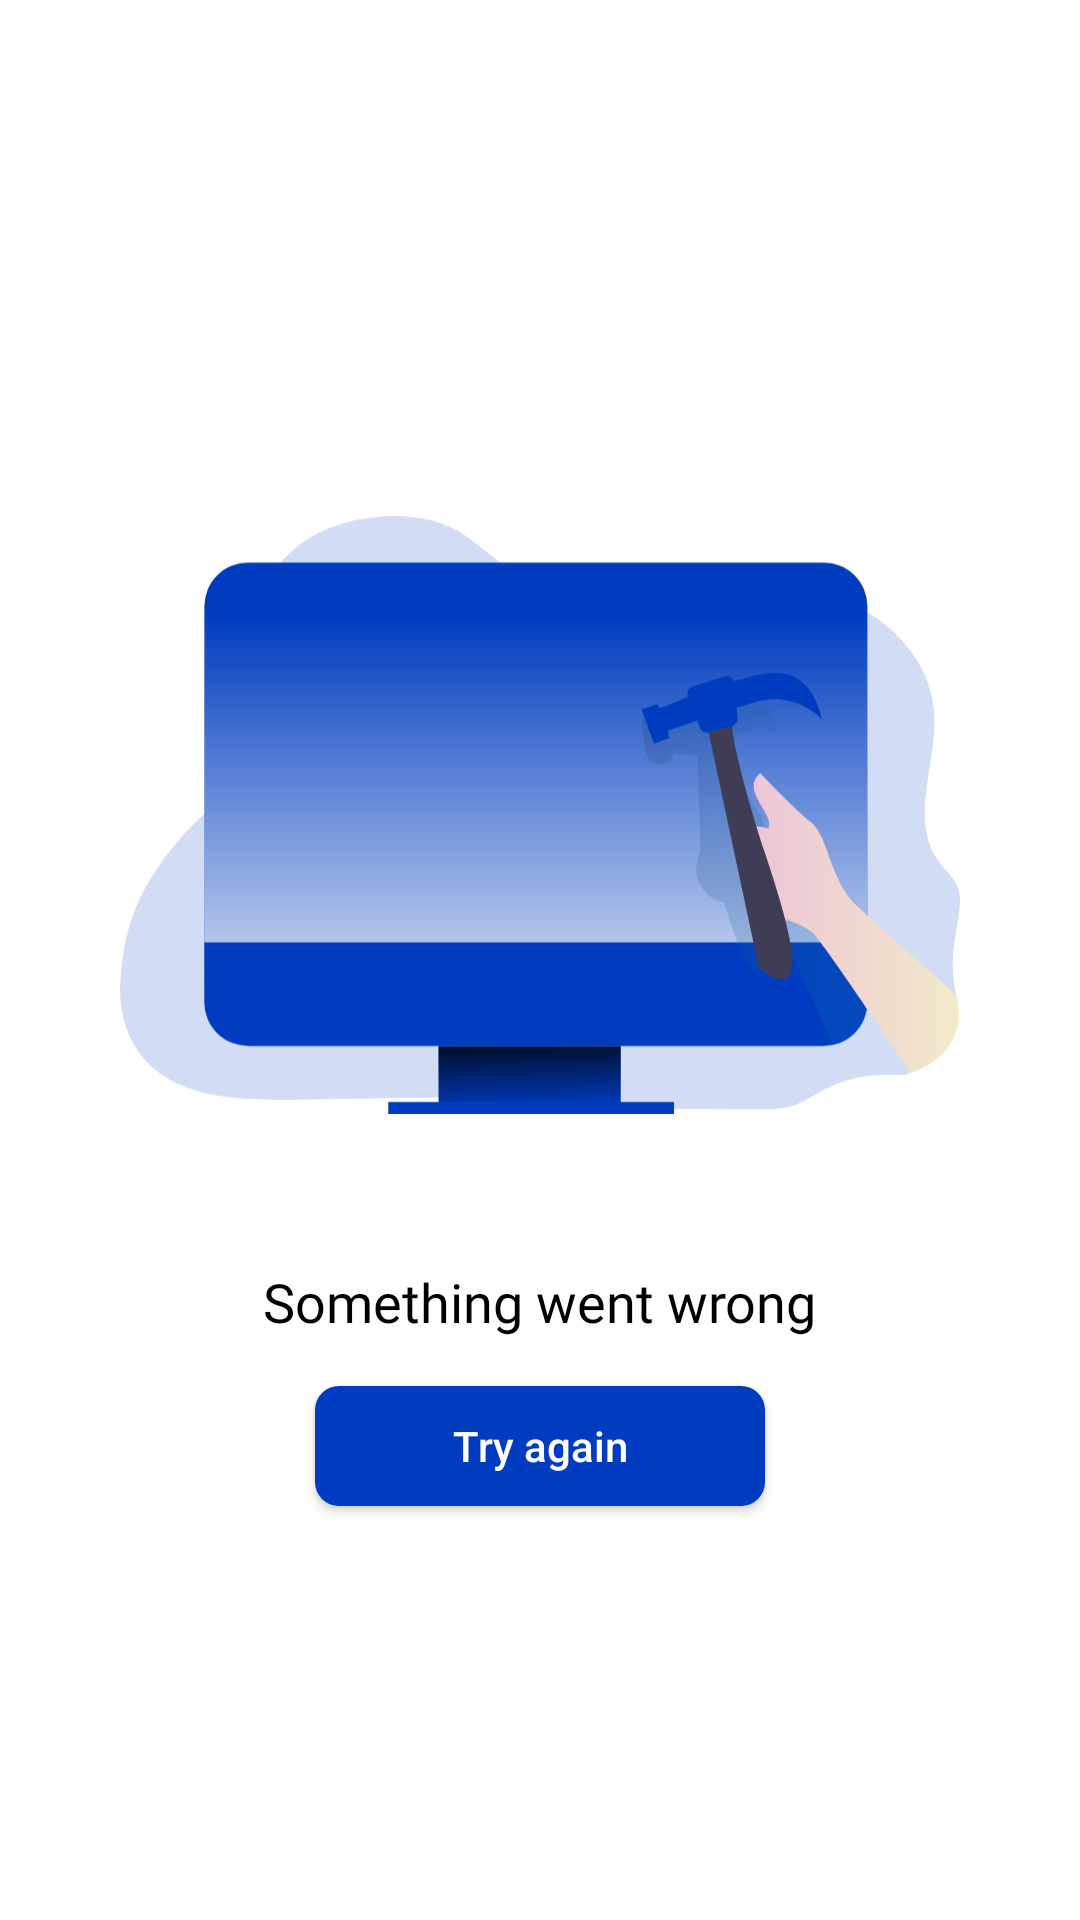

Reconstruct the res/layout file that produces this screen, plus the resources it refers to.
<!-- AndroidManifest.xml: application theme AppTheme -->
<!-- res/layout/error_screen.xml -->
<RelativeLayout xmlns:android="http://schemas.android.com/apk/res/android"
    android:id="@+id/errorScreen"
    android:layout_width="match_parent"
    android:layout_height="match_parent"
    android:background="@color/white"
    android:gravity="center">

    <ImageView
        android:id="@+id/errorView"
        android:layout_width="300dp"
        android:layout_height="300dp"
        android:layout_centerInParent="true"
        android:layout_marginStart="40dp"
        android:layout_marginEnd="40dp"
        android:src="@drawable/ic_bug_fixed" />

    <TextView
        android:id="@+id/error_message"
        android:layout_width="wrap_content"
        android:layout_height="wrap_content"
        android:layout_below="@id/errorView"
        android:layout_centerHorizontal="true"
        android:fontFamily="@font/lato_bold"
        android:text="Something went wrong"
        android:textColor="@color/black"
        android:textSize="18sp" />

    <Button
        android:id="@+id/tryAgain"
        android:layout_width="150dp"
        android:layout_height="40dp"
        android:layout_below="@id/error_message"
        android:layout_centerHorizontal="true"
        android:layout_margin="16dp"
        android:background="@drawable/card_bg"
        android:backgroundTint="@color/colorPrimary"
        android:text="Try again"
        android:foreground="?selectableItemBackground"
        android:textAllCaps="false"
        android:textColor="@color/white"/>

</RelativeLayout>
<!-- resources referenced by this layout -->
<resources>
  <color name="black">#000000</color>
  <color name="colorPrimary">#003CBF</color>
  <color name="white">#ffffff</color>
  <!-- drawable card_bg (drawable) -->
  <?xml version="1.0" encoding="utf-8"?>
  <shape xmlns:android="http://schemas.android.com/apk/res/android"
      android:shape="rectangle">
      <solid android:color="@color/colorAccent"/>
      <corners android:radius="8dp" />
  
  </shape>
  <!-- drawable ic_bug_fixed: vector/xml drawable (drawable, 10586 chars, omitted) -->
  <style name="AppTheme" parent="Theme.AppCompat.Light.NoActionBar">
          
          <item name="colorPrimary">@color/colorPrimary</item>
          <item name="colorPrimaryDark">@color/colorPrimaryDark</item>
          <item name="colorAccent">@color/colorAccent</item>
          <item name="android:statusBarColor">@color/colorPrimaryDark</item>
      </style>
  <color name="colorAccent">#255AD2</color>
  <color name="colorPrimaryDark">#003CBF</color>
</resources>
